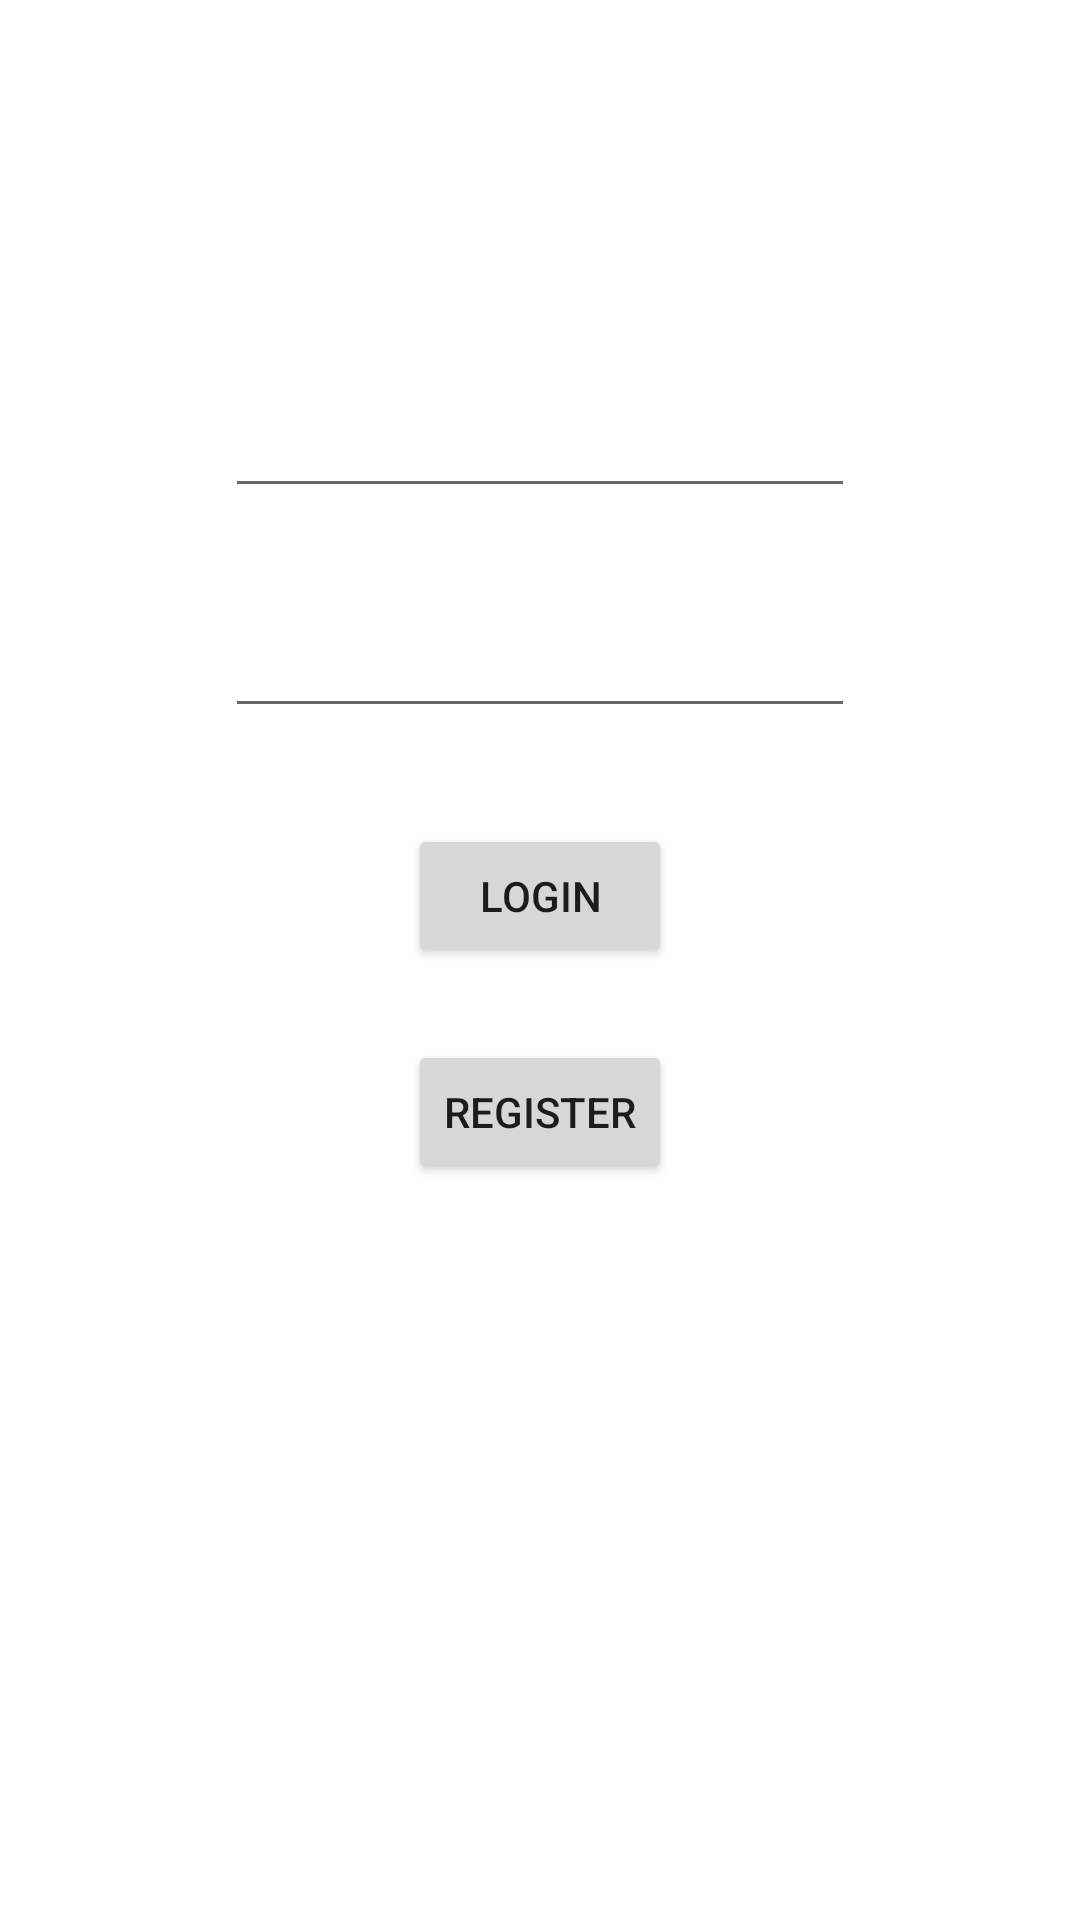

Reconstruct the res/layout file that produces this screen, plus the resources it refers to.
<!-- AndroidManifest.xml: application theme Theme.JokesAPIF95107 -->
<!-- res/layout/activity_login_register.xml -->
<?xml version="1.0" encoding="utf-8"?>
<androidx.constraintlayout.widget.ConstraintLayout xmlns:android="http://schemas.android.com/apk/res/android"
    xmlns:app="http://schemas.android.com/apk/res-auto"
    xmlns:tools="http://schemas.android.com/tools"
    android:layout_width="match_parent"
    android:layout_height="match_parent"
    tools:context=".LoginRegisterActivity">

    <EditText
        android:id="@+id/loginName"
        android:layout_width="wrap_content"
        android:layout_height="0dp"
        android:layout_marginTop="128dp"
        android:autofillHints=""
        android:ems="10"
        android:inputType="textPersonName"
        app:layout_constraintEnd_toEndOf="parent"
        app:layout_constraintHorizontal_bias="0.5"
        app:layout_constraintStart_toStartOf="parent"
        app:layout_constraintTop_toTopOf="parent"
        tools:ignore="LabelFor" />

    <EditText
        android:id="@+id/loginPass"
        android:layout_width="wrap_content"
        android:layout_height="0dp"
        android:layout_marginTop="32dp"
        android:autofillHints=""
        android:ems="10"
        android:inputType="textPassword"
        app:layout_constraintEnd_toEndOf="parent"
        app:layout_constraintHorizontal_bias="0.5"
        app:layout_constraintStart_toStartOf="parent"
        app:layout_constraintTop_toBottomOf="@+id/loginName"
        tools:ignore="LabelFor" />

    <Button
        android:id="@+id/loginBtn"
        android:layout_width="wrap_content"
        android:layout_height="0dp"
        android:layout_marginTop="32dp"
        android:text="Login"
        app:layout_constraintEnd_toEndOf="parent"
        app:layout_constraintHorizontal_bias="0.5"
        app:layout_constraintStart_toStartOf="parent"
        app:layout_constraintTop_toBottomOf="@+id/loginPass" />

    <Button
        android:id="@+id/registerBtn"
        android:layout_width="wrap_content"
        android:layout_height="0dp"
        android:layout_marginTop="24dp"
        android:text="Register"
        app:layout_constraintEnd_toEndOf="parent"
        app:layout_constraintHorizontal_bias="0.5"
        app:layout_constraintStart_toStartOf="parent"
        app:layout_constraintTop_toBottomOf="@+id/loginBtn" />
</androidx.constraintlayout.widget.ConstraintLayout>
<!-- resources referenced by this layout -->
<resources>
  <style name="Theme.JokesAPIF95107" parent="Theme.MaterialComponents.DayNight.DarkActionBar">
          
          <item name="colorPrimary">@color/purple_500</item>
          <item name="colorPrimaryVariant">@color/purple_700</item>
          <item name="colorOnPrimary">@color/white</item>
          
          <item name="colorSecondary">@color/teal_200</item>
          <item name="colorSecondaryVariant">@color/teal_700</item>
          <item name="colorOnSecondary">@color/black</item>
          
          <item name="android:statusBarColor">?attr/colorPrimaryVariant</item>
          
      </style>
  <!-- not gathered from this repository: default colours our renderer supplied (Android Studio template values) -->
  <color name="purple_500">#FF6200EE</color>
  <color name="purple_700">#FF3700B3</color>
  <color name="teal_200">#FF03DAC5</color>
  <color name="teal_700">#FF018786</color>
  <color name="black">#FF000000</color>
  <color name="white">#FFFFFFFF</color>
</resources>
